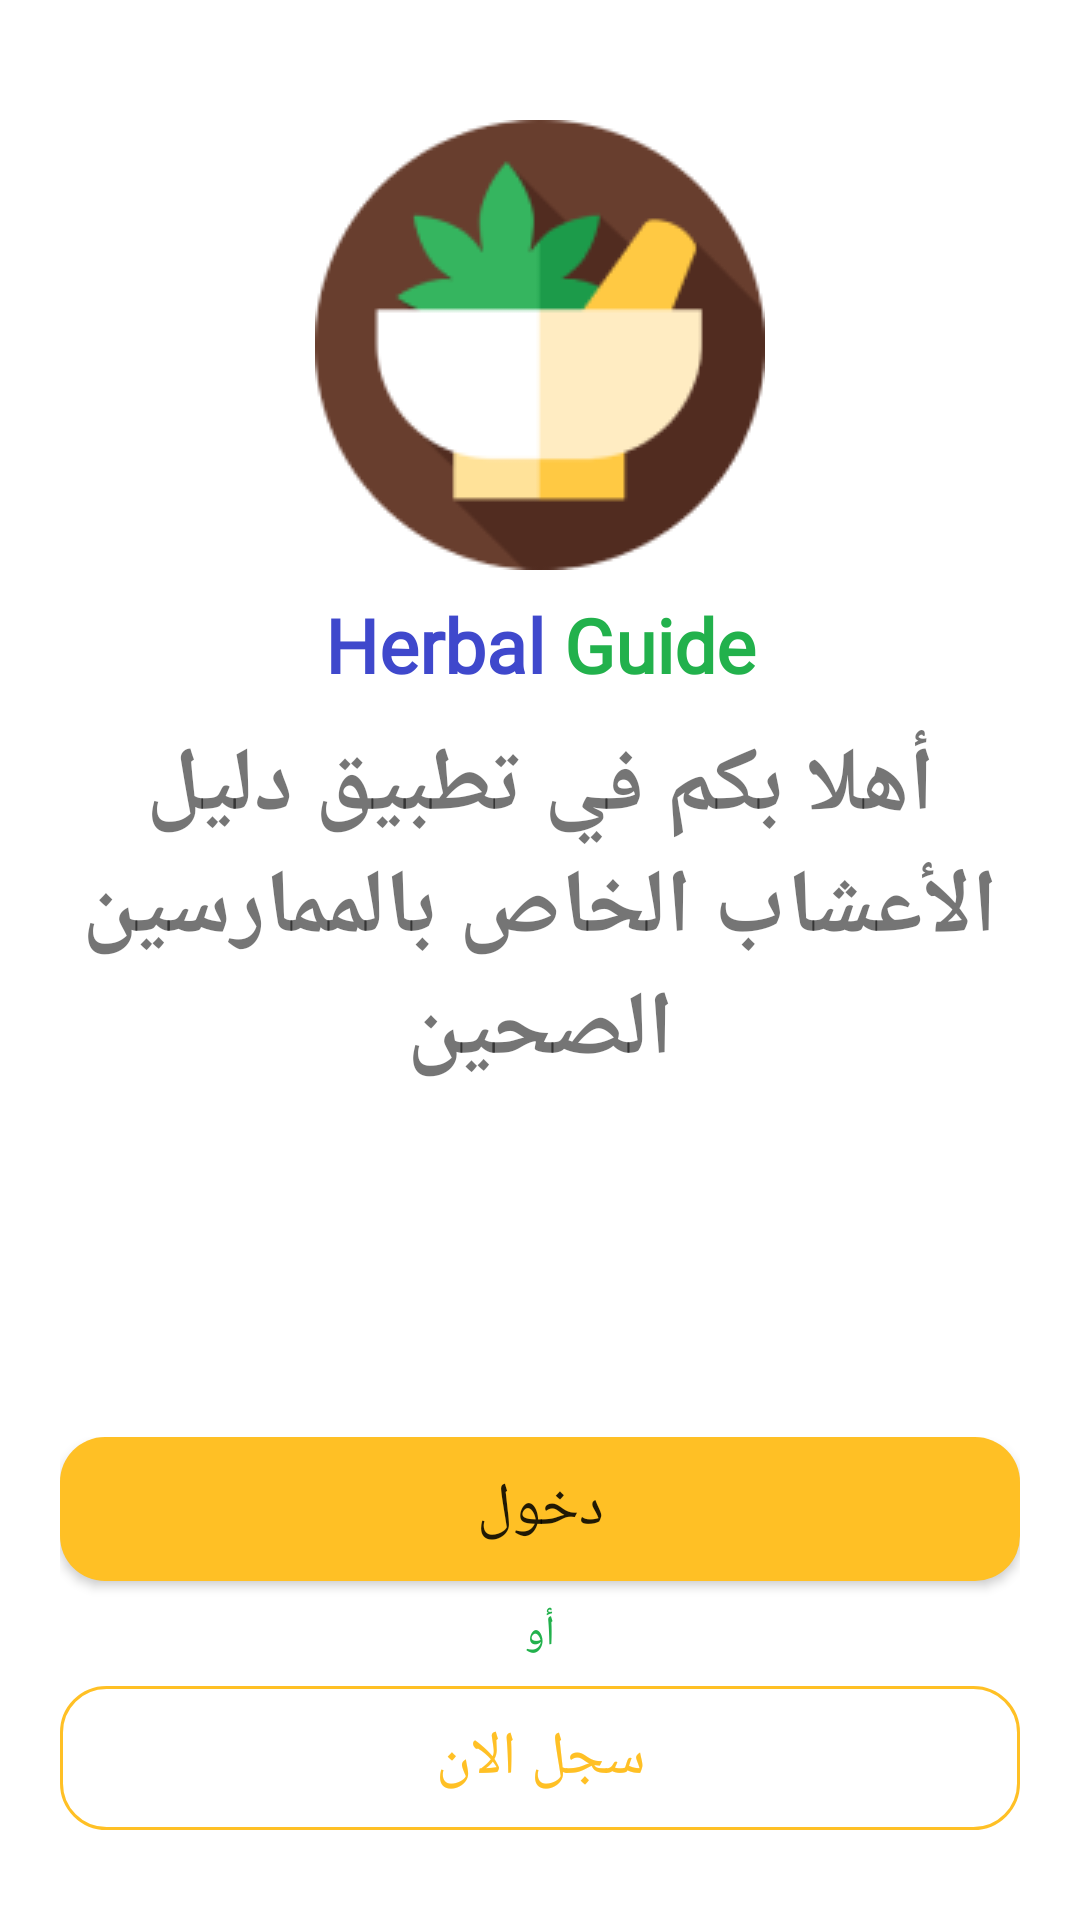

Produce the Android XML layout that renders to this screen, including the resource entries it uses.
<!-- AndroidManifest.xml: application theme Theme.HerbalGuide -->
<!-- res/layout/activity_splash_screen.xml -->
<?xml version="1.0" encoding="utf-8"?>
<RelativeLayout xmlns:android="http://schemas.android.com/apk/res/android"
    xmlns:app="http://schemas.android.com/apk/res-auto"
    xmlns:tools="http://schemas.android.com/tools"
    android:layout_width="match_parent"
    android:layout_height="match_parent"
    android:orientation="vertical"
    tools:context=".SplashScreenActivity">

    <ImageView
        android:layout_width="match_parent"
        android:layout_height="wrap_content"
        android:src="@drawable/logo"
        android:id="@+id/logo"
        android:layout_marginTop="40dp"/>

    <TextView
        android:layout_width="match_parent"
        android:layout_height="wrap_content"
        android:gravity="center"
        android:layout_below="@+id/logo"
        android:textSize="25sp"
        android:id="@+id/title"
        android:textStyle="bold"
        android:layout_marginTop="8dp"
        android:fontFamily="@font/sf_ui_text_regular"
        android:text="@string/app_name_E" />


    <TextView
        android:layout_width="match_parent"
        android:layout_height="wrap_content"
        android:gravity="center"
        android:textSize="30sp"
        android:layout_below="@+id/title"
        android:textStyle="bold"
        android:layout_marginTop="10dp"
        android:fontFamily="@font/sf_ui_text_regular"
        android:text="@string/welcomeText" />


    <LinearLayout
        android:layout_width="match_parent"
        android:layout_height="wrap_content"
        android:orientation="vertical"
        android:layout_alignParentBottom="true"
        android:layout_margin="20dp">

        <androidx.appcompat.widget.AppCompatButton
            android:layout_width="match_parent"
            android:layout_height="wrap_content"
            android:text="@string/entry"
            android:id="@+id/entry"
            android:textSize="20sp"
            android:background="@drawable/button_background2"/>

        <TextView
            android:layout_width="match_parent"
            android:layout_height="wrap_content"
            android:text="@string/or"
            android:layout_marginTop="8dp"
            android:gravity="center"
            android:textColor="@color/green"
            />

        <androidx.appcompat.widget.AppCompatButton
            android:layout_width="match_parent"
            android:layout_height="wrap_content"
            android:text="@string/register_now"
            android:id="@+id/registerBtn"
            android:layout_marginTop="8dp"
            android:textColor="#FFC025"
            android:textSize="20sp"
            android:layout_marginBottom="10dp"
            android:background="@drawable/button_background"/>

    </LinearLayout>

</RelativeLayout>
<!-- resources referenced by this layout -->
<resources>
  <color name="green">#22B14C</color>
  <!-- drawable button_background (drawable) -->
  <?xml version="1.0" encoding="utf-8"?>
  <shape xmlns:android="http://schemas.android.com/apk/res/android"
      android:shape="rectangle">
  
      <corners android:radius="15dp"/>
      <stroke android:width="1dp"
          android:color="#FFC025"/>
  
  </shape>
  <!-- drawable button_background2 (drawable) -->
  <?xml version="1.0" encoding="utf-8"?>
  <shape xmlns:android="http://schemas.android.com/apk/res/android"
      android:shape="rectangle">
  
      <corners android:radius="15dp"/>
      <solid
          android:color="#FFC025"/>
  
  </shape>
  <!-- drawable logo: png bitmap (drawable, 7633 bytes) -->
  <string name="app_name_E"><font color="#3F48CC">Herbal</font> <font color="#22B14C">Guide</font></string>
  <string name="entry">دخول</string>
  <string name="or">أو</string>
  <string name="register_now">سجل الان</string>
  <string name="welcomeText">أهلا بكم في تطبيق دليل الأعشاب الخاص بالممارسين الصحين</string>
  <style name="Theme.HerbalGuide" parent="Theme.MaterialComponents.Light.NoActionBar">
          
          <item name="colorPrimary">@color/green_light</item>
          <item name="colorPrimaryVariant">@color/green</item>
          <item name="colorOnPrimary">@color/white</item>
          
          <item name="colorSecondary">@color/green_light</item>
          <item name="colorSecondaryVariant">@color/green</item>
          <item name="colorOnSecondary">@color/white</item>
          
          <item name="android:statusBarColor" tools:targetApi="l">@color/statusBr</item>
          
      </style>
  <color name="green_light">#FFC025</color>
  <color name="white">#FFFFFFFF</color>
  <color name="statusBr">#FFC025</color>
</resources>
